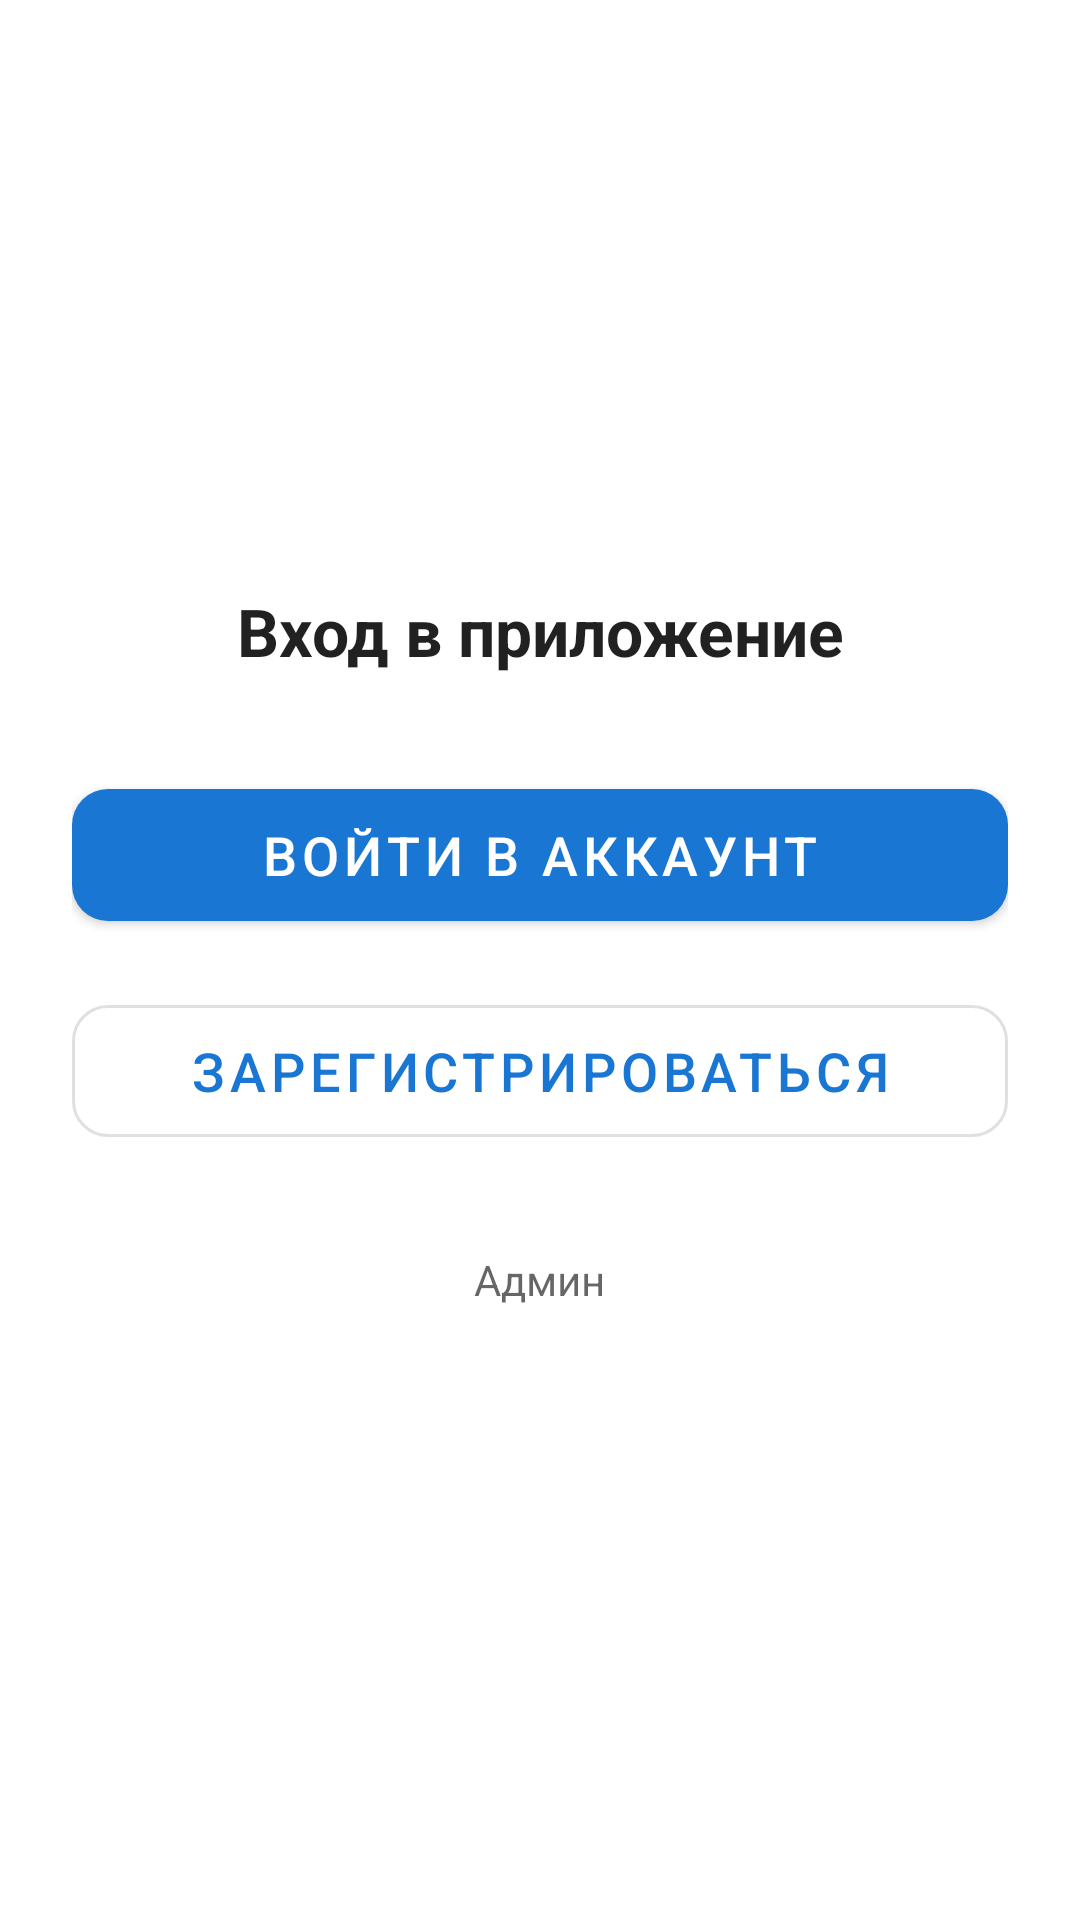

This screen was rendered from an Android layout file. Write that file and the resources it references.
<!-- AndroidManifest.xml: activity theme Theme.AutomoykaGo -->
<!-- res/layout/activity_entry.xml -->
<?xml version="1.0" encoding="utf-8"?>
<LinearLayout xmlns:android="http://schemas.android.com/apk/res/android"
    xmlns:app="http://schemas.android.com/apk/res-auto"
    android:layout_width="match_parent"
    android:layout_height="match_parent"
    android:orientation="vertical"
    android:gravity="center"
    android:background="?attr/colorSurface"
    android:padding="24dp">

    <TextView
        android:layout_width="wrap_content"
        android:layout_height="wrap_content"
        android:text="@string/entry_title"
        android:textSize="22sp"
        android:textStyle="bold"
        android:textColor="?android:attr/textColorPrimary"
        android:layout_marginBottom="32dp"
        android:gravity="center"/>

    <com.google.android.material.button.MaterialButton
        android:id="@+id/btnLogin"
        android:layout_width="match_parent"
        android:layout_height="56dp"
        android:text="@string/login_btn"
        android:textSize="18sp"
        app:cornerRadius="12dp"
        android:layout_marginBottom="16dp"/>

    <com.google.android.material.button.MaterialButton
        android:id="@+id/btnRegister"
        style="@style/Widget.MaterialComponents.Button.OutlinedButton"
        android:layout_width="match_parent"
        android:layout_height="56dp"
        android:text="@string/register_btn"
        android:textSize="18sp"
        app:cornerRadius="12dp"
        android:layout_marginBottom="24dp"/>

    <TextView
        android:id="@+id/btnAdmin"
        android:layout_width="wrap_content"
        android:layout_height="wrap_content"
        android:text="@string/admin"
        android:textSize="14sp"
        android:textColor="?android:attr/textColorSecondary"
        android:padding="8dp"
        android:clickable="true"
        android:focusable="true"/>
</LinearLayout>
<!-- resources referenced by this layout -->
<resources>
  <string name="admin">Админ</string>
  <string name="entry_title">Вход в приложение</string>
  <string name="login_btn">Войти в аккаунт</string>
  <string name="register_btn">Зарегистрироваться</string>
  <style name="Theme.AutomoykaGo" parent="Theme.MaterialComponents.DayNight.NoActionBar">
          <item name="colorPrimary">@color/primary</item>
          <item name="colorPrimaryDark">@color/primary_dark</item>
          <item name="colorAccent">@color/accent</item>
          <item name="android:statusBarColor">@color/primary_dark</item>
          <item name="android:navigationBarColor">@color/surface</item>
          <item name="android:windowBackground">@color/background</item>
      </style>
  <color name="primary">#1976D2</color>
  <color name="primary_dark">#0D47A1</color>
  <color name="accent">#00BCD4</color>
  <color name="surface">#FFFFFF</color>
  <color name="background">#F5F5F5</color>
</resources>
